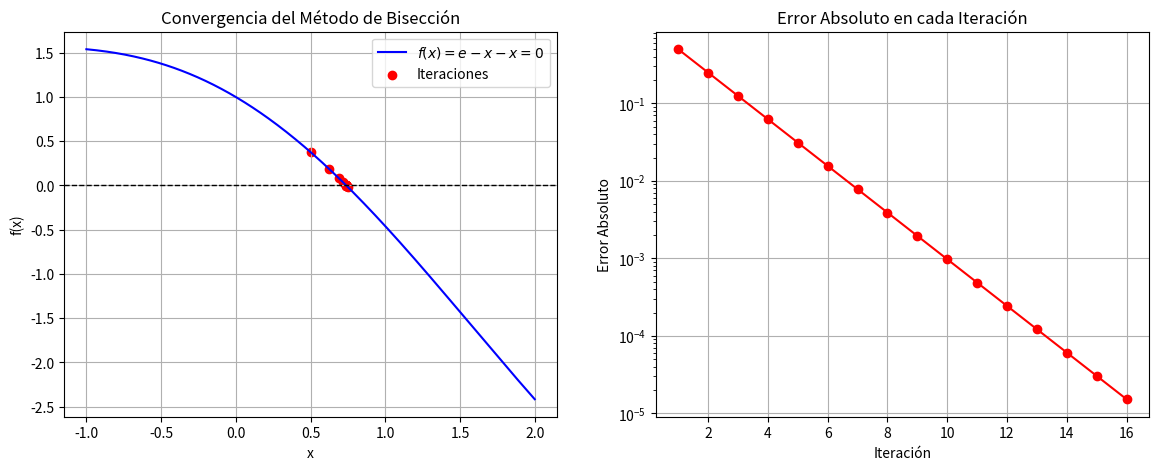

Write the Python code that produced this figure.
import numpy as np
import matplotlib.pyplot as plt


def f(x):
    return np.cos(x)-x


# Algoritmo numerico del
# Método de Bisección
def biseccion(a, b, tol=1e-5, max_iter=100):
    if f(a) * f(b) >= 0:
        print("El método de bisección no es aplicable en el intervalo dado.")
        return None
    
    iteraciones = []
    errores = []
    c_old = a  # Para calcular errores

    print("\nIteraciones del Método de Bisección:")
    print("Iter |       a       |       b       |       c       |      f(c)      |     Error     ")
    print("-" * 85)

    for i in range(max_iter):
        c = (a + b) / 2
        iteraciones.append(c)
        
        error = abs(c - c_old)
        errores.append(error)

        print(f"{i+1:4d} | {a:.8f} | {b:.8f} | {c:.8f} | {f(c):.8f} | {error:.8e}")

        if abs(f(c)) < tol or error < tol:
            break

        if f(a) * f(c) < 0:
            b = c
        else:
            a = c
        
        c_old = c

    return iteraciones, errores


a, b = 0, 1
tol = 10**-5

iteraciones, errores = biseccion(a, b, tol=tol)

# Crear la figura
fig, ax = plt.subplots(1, 2, figsize=(14, 5))

# Gráfica de la función y la convergencia de iteraciones
x = np.linspace(a - 1, b + 1, 400)
y = f(x)

ax[0].plot(x, y, label=r'$  f(x) = e-x −x = 0$ ', color='b')
ax[0].axhline(0, color='k', linestyle='--', linewidth=1)  # Línea en y=0
ax[0].scatter(iteraciones, [f(c) for c in iteraciones], color='red', label='Iteraciones')
ax[0].set_xlabel('x')
ax[0].set_ylabel('f(x)')
ax[0].set_title("Convergencia del Método de Bisección")
ax[0].legend()
ax[0].grid()

# Gráfica de convergencia del error
ax[1].plot(range(1, len(errores)+1), errores, marker='o', linestyle='-', color='r')
ax[1].set_yscale("log")  # Escala logarítmica
ax[1].set_xlabel("Iteración")
ax[1].set_ylabel("Error Absoluto")
ax[1].set_title("Error Absoluto en cada Iteración")
ax[1].grid()

# Guardar la figura
plt.savefig("biseccion_convergencia.png", dpi=300)
plt.show()
